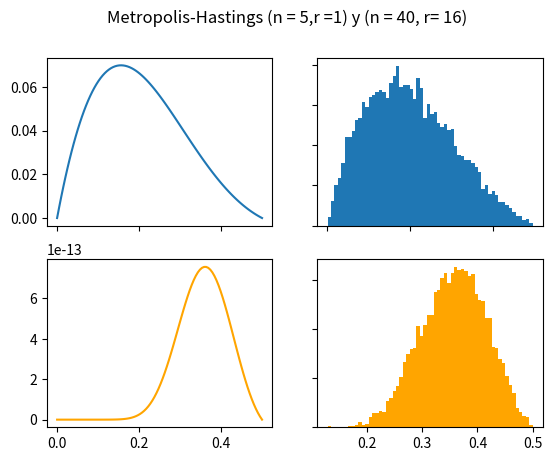
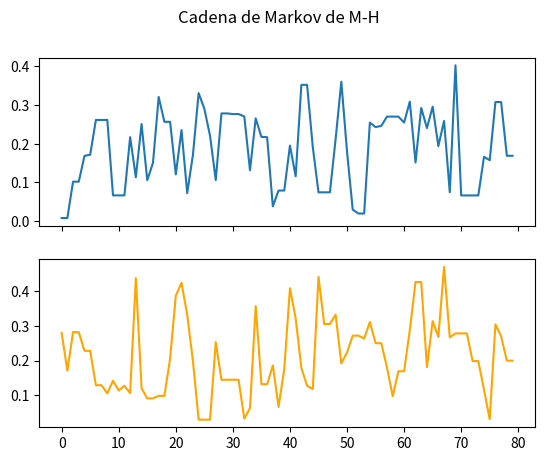
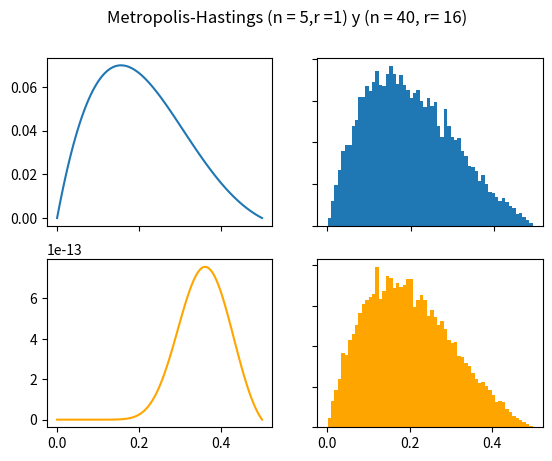
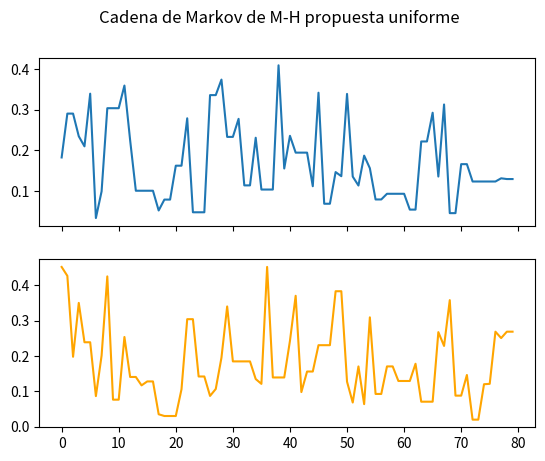

These figures' Python source, in order:
import numpy as np 
import matplotlib.pyplot as plt
from scipy.stats import uniform
from scipy.stats import beta

def ber(p,n, random_state = 2):
    '''
    Generador de v.a. Bernoulli de parámetro p
    '''
    uniforme = uniform.rvs(0,1,n, random_state = random_state)   

    bernoulli = np.zeros(n)
    for i in range(n):
        if uniforme[i] <= 1/3:
            bernoulli[i] = 1
            
    return bernoulli

def posterior(p,r,n):
    '''
    Función arbitraria a la cual se desea simular v.a. por medio de Metropolis-Hastings.
    '''
    if (p >= 0 and p <= 1/2): 
        f_x = p**r*(1-p)**(n-r) * np.cos(np.pi* p)
    else: 
        f_x = 0
    return f_x

def MetropolisHastings(n,r,tamañoMuestra = 20000, objetivo = posterior, propuesta = 'Beta'):
    '''
    Método de Metropolis-Hastings para simulación de variables aleatorias. Dicho método requiere de la previa simulación de una v.a. (simple) en este caso tomamos la distribución beta, como propuesta para generar simulaciones de una distribución descrita en la función objetivo (llamada posterior por aplicaciones a inferencia bayesiana). Dicho método tiene una distribución del punto inicial en una uniforme (0,1/2). La cadena de Markov generada recursivamente según el experimento Bernoulli donde la probabilidad de trancisión al estado propuesto es dada por la expresión con el mínimo y el cociente entre densidades.

    Input: 
        n:
            Es parámetro de la distribución objetivo (cantidad de simulaciones bernoulli)

        r:
            Es la cantidad de éxitos de la previa simulación Bernoulli, tambien es parámetro de la distribución posterior (ver pdf)

        tamañoMuestra: 
            Cantidad de pasos en la cadena de Markov.

        objetivo:
            Distribución objetivo a muestrear v.a.

        propuesta:
            Distribución propuesta de donde se simulan v.a. para generar de la objetivo según MH.
    
    '''
    q = beta(r+1,n-r+1)


    # Punto inicial (distribución inicial)
    x = uniform.rvs(0,1/2)  

    Muestra = np.zeros(tamañoMuestra)
    Muestra[0] = x

    for k in range(tamañoMuestra-1):

        if propuesta == 'Beta':
            # Simulación de q
            y = beta.rvs(r+1,n-r+1)
            # Cadena de Markov
            cociente = (objetivo(y,r,n)/objetivo(x,r,n))*(q.pdf(x)/q.pdf(y))
            p_min = min(1,cociente)

        elif propuesta == 'Uniforme':
            # Simulación de q
            y = uniform.rvs(0,1/2)
            # Cadena de Markov
            cociente = (objetivo(y,r,n)/objetivo(x,r,n))
            p_min = min(1,cociente)
        else:
            print('Error de elección de propuesta')

        # Transición de la cadena
        if uniform.rvs(0,1) < p_min :    #Ensayo Bernoulli
            Muestra[k+1] = y
            x = y
        else:
            Muestra[k+1] = x

    return Muestra

# Semilla   
rnd = 2  # 2 y 4 predeterminado, 35 es mala

# Ejercicio 1
print("Ejercicio 1: ")
p = 1/3

n1 = 5
simulacion = ber(p,n1, random_state= rnd)
r1 = sum(simulacion)
print("Simulación para n = %u: "%n1, simulacion)
print("r: ",r1,"\n")

n2 = 40
simulacion = ber(p,n2, random_state= rnd)
r2 = sum(simulacion)
print("Simulación para n = %u: "%n2, simulacion)
print("r: ",r2,"\n")

# ----------------------------------------------
# Ejercicio 2 

# Graficar la función objetivo
soporte = np.linspace(0,1/2,100)

posterior1_vec = np.zeros(len(soporte))
for i in range(len(soporte)):
    posterior1_vec[i] = posterior(soporte[i],r1,n1)

posterior2_vec = np.zeros(len(soporte))
for i in range(len(soporte)):
    posterior2_vec[i] = posterior(soporte[i],r2,n2)

muestra1 = MetropolisHastings(n1,r1)
muestra2 = MetropolisHastings(n2,r2)

## Graficas Individiales
'''
plt.plot(soporte, posterior1_vec, label = 'n = %u, r = %u' %(n1,r1))
plt.xlabel("x")
plt.ylabel("f(x)")
plt.title("Distribución posterior (objetivo)")
plt.legend()
plt.show()

plt.plot(soporte, posterior2_vec, label = 'n = %u, r = %u' %(n2,r2))
plt.xlabel("x")
plt.ylabel("f(x)")
plt.title("Distribución posterior (objetivo)")
plt.legend()
plt.show()

plt.hist(muestra1,density=True,bins = 80)
plt.show()

plt.hist(muestra2,density=True,bins = 80)
plt.show()
'''

# Compilación gráficas
fig, ((ax1, ax2), (ax3, ax4)) = plt.subplots(2, 2)
fig.suptitle('Metropolis-Hastings (n = %u,r =%u) y (n = %u, r= %u)'%(n1,r1,n2,r2))
ax1.plot(soporte, posterior1_vec, label = 'n = %u, r = %u' %(n1,r1))
ax2.hist(muestra1,density=True,bins = 60)
ax3.plot(soporte, posterior2_vec, color = 'orange',label = 'n = %u, r = %u' %(n2,r2))
ax4.hist(muestra2,color = 'orange',density=True,bins = 60)

for ax in fig.get_axes():
    ax.label_outer()

plt.show()

# Graficas de la cadena de Markov
chequeo1 = MetropolisHastings(n1,r1,tamañoMuestra=80)
chequeo2 = MetropolisHastings(n1,r1,tamañoMuestra=80)

fig, (ax1, ax2) = plt.subplots(2, sharex=True)
fig.suptitle('Cadena de Markov de M-H')
ax1.plot(chequeo1)
ax2.plot(chequeo2,color = 'orange')
plt.show()

# --------------------------------------
# Ejercicio 4

# Metropolis-Hastings para una propuesta uniforme en (0,1/2)
Muestra1Propuesta = MetropolisHastings(n1,r1,propuesta='Uniforme')
Muestra2Propuesta = MetropolisHastings(n1,r1,propuesta='Uniforme')

# Graficas de la simulación
fig, ((ax1, ax2), (ax3, ax4)) = plt.subplots(2, 2)
fig.suptitle('Metropolis-Hastings (n = %u,r =%u) y (n = %u, r= %u)'%(n1,r1,n2,r2))
ax1.plot(soporte, posterior1_vec, label = 'n = %u, r = %u' %(n1,r1))
ax2.hist(Muestra1Propuesta,density=True,bins = 60)
ax3.plot(soporte, posterior2_vec, color = 'orange',label = 'n = %u, r = %u' %(n2,r2))
ax4.hist(Muestra2Propuesta,color = 'orange',density=True,bins = 60)

for ax in fig.get_axes():
    ax.label_outer()

plt.show()

# Graficas de la cadena de Markov
chequeo1Prop = MetropolisHastings(n1,r1,tamañoMuestra=80)
chequeo2Prop = MetropolisHastings(n1,r1,tamañoMuestra=80)

fig, (ax1, ax2) = plt.subplots(2, sharex=True)
fig.suptitle('Cadena de Markov de M-H propuesta uniforme')
ax1.plot(chequeo1Prop)
ax2.plot(chequeo2Prop,color = 'orange')
plt.show()














# # %%
# # ----------------------------------------------
# # Ejercicio 2 

# #Distribución objetivo:
# posterior = lambda p: p**r*(1-p)**(n-r) * np.cos(np.pi* p) 
# soporte = np.linspace(0,1/2,100)

# plt.plot(soporte, posterior(soporte), label = 'f(x)')
# plt.xlabel("x")
# plt.ylabel("f(x)")
# plt.title("Distribución posterior")
# plt.show()
# # plt.legend()
# # %%

# # Metropolis-Hastings

# # Punto inicial 
# x = 1/4

# tamañoMuestra = 100000  #Muestra
# Muestra = np.zeros(tamañoMuestra)
# Muestra[0] = x
# for k in range(tamañoMuestra-1):

#     # Simulación de q
#     y = uniform.rvs(0,1/2)

#     # Cadena de Markov
#     cociente = posterior(y)/posterior(x)
#     p_min = min(1,cociente)

#     # if ber(p_min,1) == 1:
#     if uniform.rvs(0,1) < p_min :    # Forma alterna

#         Muestra[k+1] = y
#         x = y
#     else:
#         Muestra[k+1] = x


# # print(Muestra)


# # %%
# #Constante de normalización
# omega = integrate.quad(posterior,0,0.5)[0]
# print(omega)


# # %%
# plt.hist(Muestra,density=True,bins = 80)

# plt.plot(soporte, posterior(soporte)/omega, label = 'f(x)')
# plt.xlabel("x")
# plt.ylabel("f(x)")
# plt.title("Distribución posterior")

# # %%

# plt.plot(Muestra)



